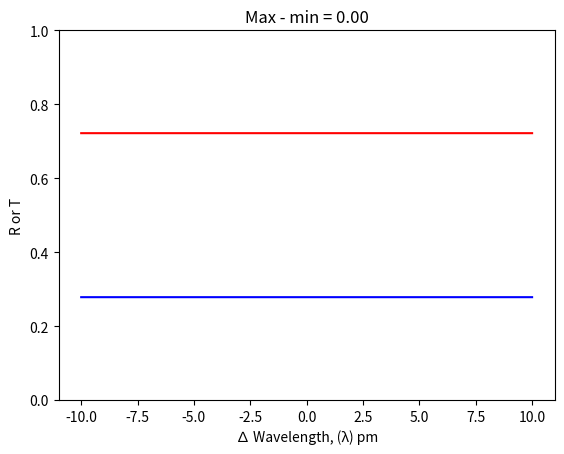

The script that saved this image:
import matplotlib.pyplot as plt
import numpy as np
import copy


# Define functions
def tfm(n1, n2):	 # transfer matrix for passing fields from n1 to n2
    a = (n1 + n2) / (2 * n2)
    b = (n2 - n1) / (2 * n2)
    M = np.array([[a, b], [b, a]])
    return(M)


def dx(x, k):		 # propagate over distance x
    Dx = np.array([[np.exp(-1j * x * k)], [np.exp(1j * x * k)]])
    return(Dx)


# Set the operating wavelength
wl = 1.55e-6
L = 0.8
N = 30000
# Build some arrays
wls = np.linspace(wl - 10e-12, wl + 10e-12, N)
Rs = np.zeros((1, N))

# Set some refractive indices
n0 = 12.3  									# nr to get R = 85%
n1 = 1     									# nr of air
n2 = np.sqrt(1.44) 							# nr of MgF2
n3 = 1.44  									# nr of SiO2
n4 = 1  									# nr of oil

for i1 in np.arange(N):

    # Calc associated k vectors
    k0 = (2 * np.pi * n0) / wls[i1] 		# n1 = 12.3 (mirror)
    k1 = (2 * np.pi * n1) / wls[i1] 		# n1 = 1 (air)
    k2 = (2 * np.pi * n2) / wls[i1] 		# n2 = 1.38 (MgF2)
    k3 = (2 * np.pi * n3) / wls[i1] 		# n3 = 1.44 (SiO2)
    k4 = (2 * np.pi * n4) / wls[i1] 		# n4 = 1.58 (Oil)

    # Use transfer matrix to pass field through structure
    E0 = np.array([[1], [0]])

    E1 = np.dot(tfm(n0, n1), E0)			# LCOS and WSS
    E2 = dx(L, k1) * E1

    E3 = np.dot(tfm(n1, n2), E2)			# Lenslet AR side 1
    E4 = dx(wl / (4 * n2), k2) * E3

    E5 = np.dot(tfm(n2, n3), E4)			# Lenslet substrate
    E6 = dx(1e-3, k3) * E5

    E7 = np.dot(tfm(n3, n2), E6)			# Lenslet AR side 2
    E8 = dx(wl / (4 * n2), k2) * E7

    E9 = np.dot(tfm(n2, n4), E8)			# Gap between lenslet & fibre
    E10 = dx(10e-6 + 0.0*wl, k4) * E9

    E11 = np.dot(tfm(n4, n2), E10)
    E12 = dx(wl / (4 * n2), k2) * E11

    E13 = np.dot(tfm(n2, n3), E12)			# Fibre out

    EF = copy.copy(E13)
    Ii = abs(EF[0])**2
    Ir = abs(EF[1])**2
    R = Ir / Ii
    Rs[0, [i1]] = copy.copy(R)

wls = np.squeeze(copy.copy(wls)) - wl
Rs = np.squeeze(copy.copy(Rs))
Ts = 1 - Rs
Noise = np.max(Rs) - np.min(Rs)
plt.figure('λ response')
plt.plot(wls * 1e12, Rs, 'r')
plt.plot(wls * 1e12, Ts, 'b')
plt.ylim(0, 1)
plt.xlabel('∆ Wavelength, (λ) pm')
plt.ylabel('R or T')
plt.title('Max - min = ''%.2f' % Noise)


plt.savefig('demo.png', transparent=True)
plt.show()
print(Noise)